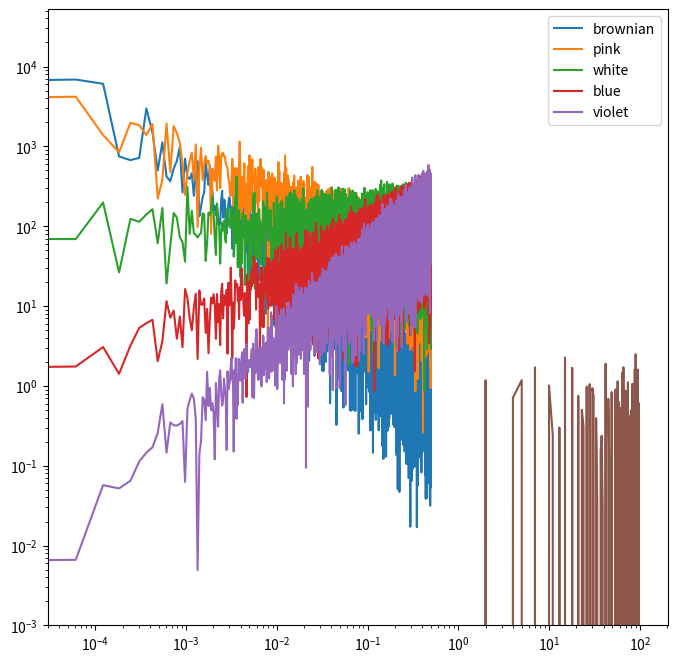

Reproduce this figure in Python.
# -*- coding: utf-8 -*-
"""
Created on Mon Aug 29 09:53:06 2022

[redacted]
"""

# From: https://stackoverflow.com/questions/67085963/generate-colors-of-noise-in-python
import numpy as np
import matplotlib.pyplot as plt

def plot_spectrum(s):
    f = np.fft.rfftfreq(len(s))
    plt.loglog(f, np.abs(np.fft.rfft(s)))
    
    
def noise_psd(N, psd = lambda f: 1):
        X_white = np.fft.rfft(np.random.randn(N));
        S = psd(np.fft.rfftfreq(N))
        # Normalize S
        S = S / np.sqrt(np.mean(S**2))
        X_shaped = X_white * S;
        return np.fft.irfft(X_shaped);

def PSDGenerator(f):
    return lambda N: noise_psd(N, f)

@PSDGenerator
def white_noise(f):
    return 1;

@PSDGenerator
def blue_noise(f):
    return np.sqrt(f);

@PSDGenerator
def violet_noise(f):
    return f;

@PSDGenerator
def brownian_noise(f):
    return 1/np.where(f == 0, float('inf'), f)

@PSDGenerator
def pink_noise(f):
    return 1/np.where(f == 0, float('inf'), np.sqrt(f))

plt.figure(figsize=(8, 8))
for G in [brownian_noise, pink_noise, white_noise, blue_noise, violet_noise]:
    plot_spectrum(G(2**14))
plt.legend(['brownian', 'pink', 'white', 'blue', 'violet'])
plt.ylim([1e-3, None])


plt.plot(G(100))
